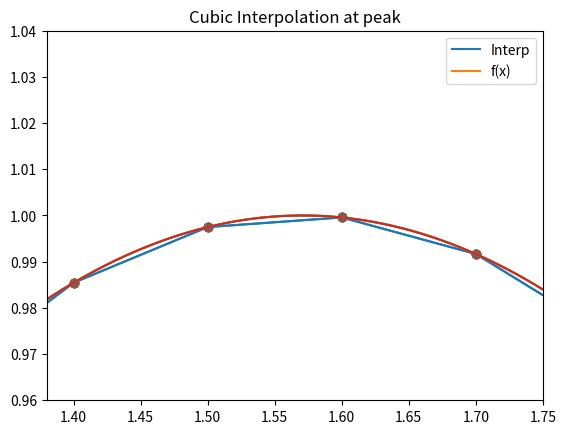

The matplotlib source for this figure:
# -*- coding: utf-8 -*-
"""
Created on Thu Nov 12 18:42:47 2020

@author: turne
"""

import numpy as np
from scipy import interpolate as intp
from matplotlib import pyplot as plt

def f(x):
    return np.abs(np.sin(x))

xrange = np.arange(-10,10,0.1)
y = f(xrange)
print('-------------------Part B-------------------')
plt.plot(xrange,y)
plt.plot(xrange,0*xrange)
plt.title('True Function sampled over 0.1 step size')
plt.show()
print()
Sn = intp.interp1d(xrange, y, kind=('nearest'))
Sl = intp.interp1d(xrange, y, kind=('linear'))
Sq = intp.interp1d(xrange, y, kind=('quadratic'))
Sc = intp.interp1d(xrange, y, kind=('cubic'))

prange = np.arange(-0.5,0.5,0.001)
print('-------------------Part C-------------------')
plt.plot(prange,Sn(prange))
plt.scatter(xrange,y)
plt.plot(prange,f(prange))
plt.xlim(-0.5,0.5)
plt.ylim(0,0.6)
plt.legend(('Interp', 'f(x)'))
plt.title('Nearest Interpolation')
plt.show()

plt.plot(prange,Sl(prange))
plt.scatter(xrange,y)
plt.plot(prange,f(prange))
plt.xlim(-0.5,0.5)
plt.ylim(0,0.6)
plt.legend(('Interp', 'f(x)'))
plt.title('Linear Interpolation')
plt.show()

plt.plot(prange,Sq(prange))
plt.scatter(xrange,y)
plt.plot(prange,f(prange))
plt.xlim(-0.5,0.5)
plt.ylim(0,0.6)
plt.legend(('Interp', 'f(x)'))
plt.title('Quad. Interpolation')
plt.show()

plt.plot(prange,Sc(prange))
plt.scatter(xrange,y)
plt.plot(prange,f(prange))
plt.xlim(-0.5,0.5)
plt.ylim(0,0.6)
plt.legend(('Interp', 'f(x)'))
plt.title('Cubic Interpolation')
plt.show()
print()
print('-------------------Part D-------------------')
drange = np.arange(1,2,0.001)

plt.plot(drange,Sl(drange))
plt.scatter(xrange,y)
plt.plot(drange,f(drange))
plt.xlim(1.38,1.75)
plt.ylim(0.96,1.04)
plt.legend(('Interp', 'f(x)'))
plt.title('Linear Interpolation at peak')
plt.show()

plt.plot(drange,Sc(drange))
plt.scatter(xrange,y)
plt.plot(drange,f(drange))
plt.xlim(1.38,1.75)
plt.ylim(0.96,1.04)
plt.legend(('Interp', 'f(x)'))
plt.title('Cubic Interpolation at peak')
plt.show()

